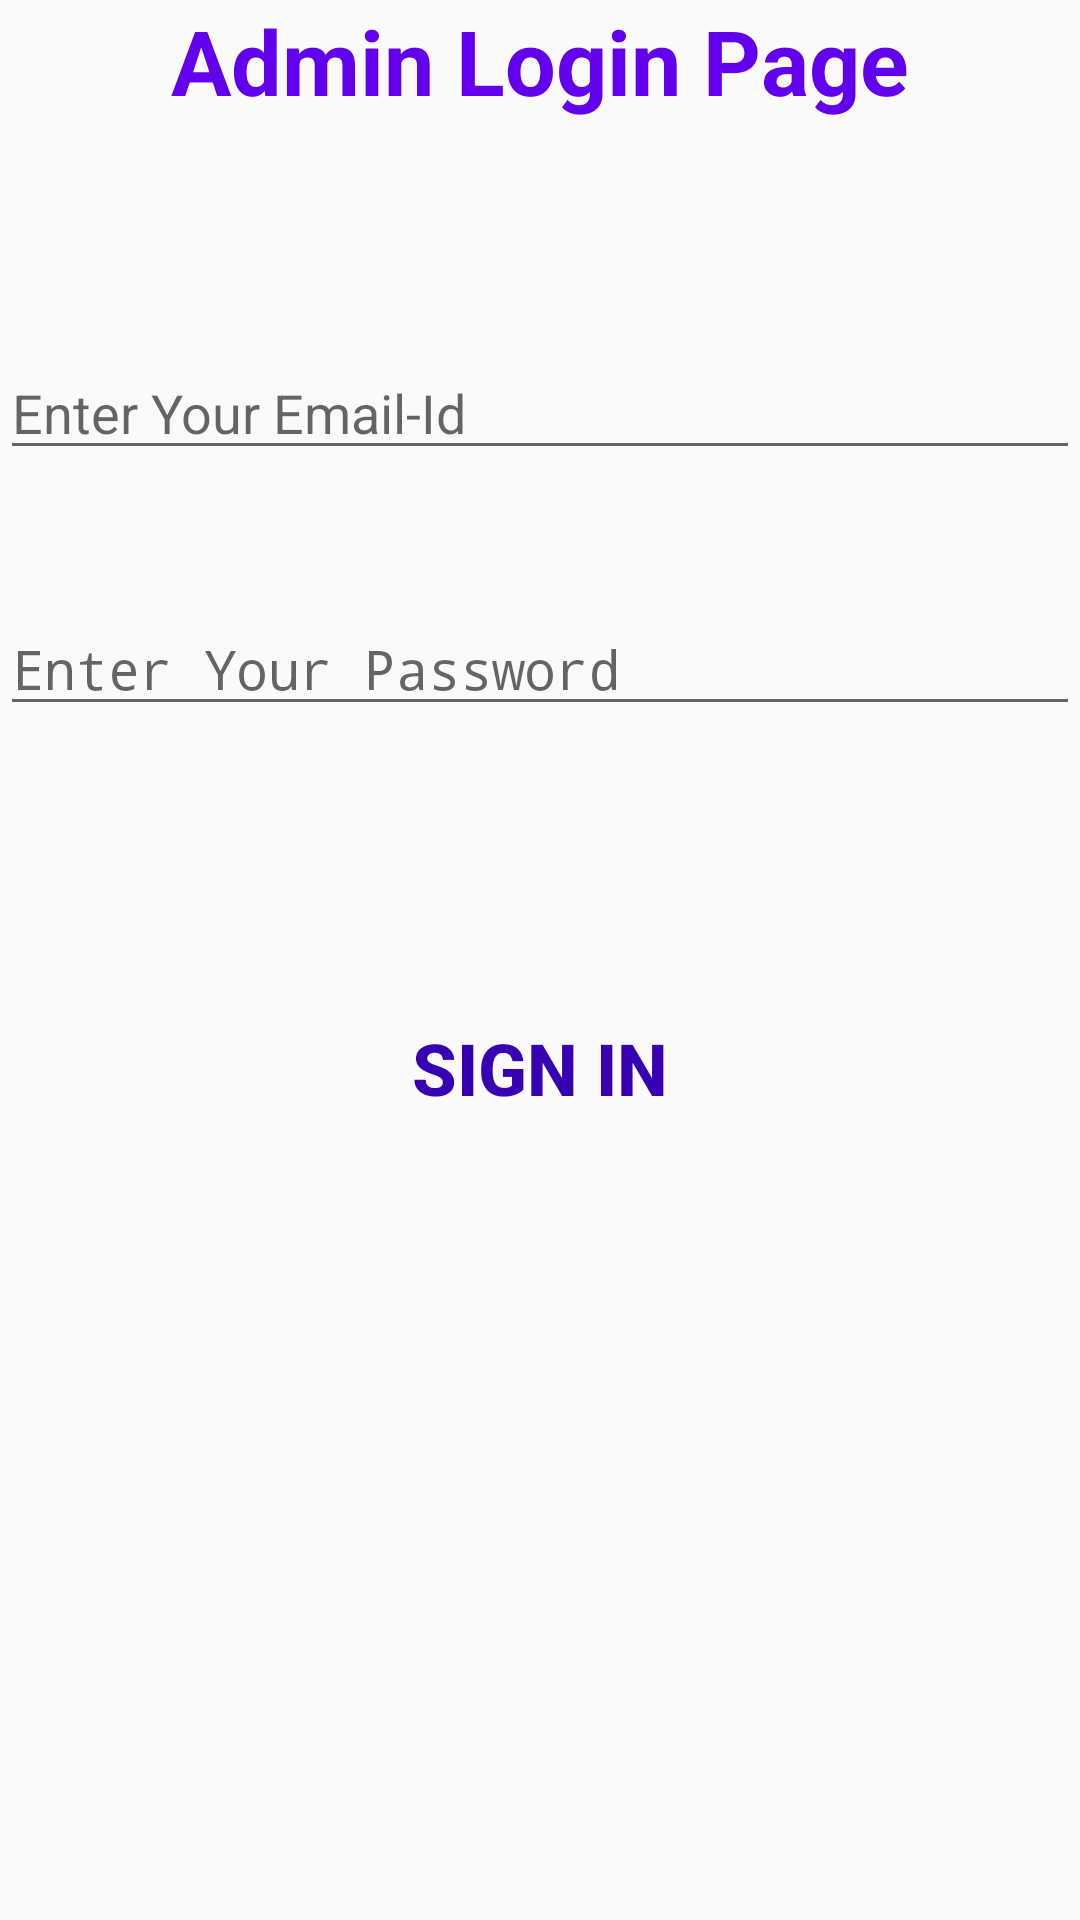

Produce the Android XML layout that renders to this screen, including the resource entries it uses.
<!-- AndroidManifest.xml: activity theme AppTheme.LoginTheme -->
<!-- res/layout/activity_admin.xml -->
<?xml version="1.0" encoding="utf-8"?>
<RelativeLayout xmlns:android="http://schemas.android.com/apk/res/android"
    xmlns:app="http://schemas.android.com/apk/res-auto"
    xmlns:tools="http://schemas.android.com/tools"
    android:layout_width="match_parent"
    android:layout_height="match_parent"
    tools:context="com.application.pradyotprakash.attendance.AdminActivity">

    <TextView
        android:id="@+id/textView"
        android:layout_width="wrap_content"
        android:layout_height="wrap_content"
        android:layout_alignParentTop="true"
        android:layout_centerHorizontal="true"
        android:text="@string/admin_login_page"
        android:textColor="@color/colorPrimary"
        android:textSize="30sp"
        android:textStyle="bold" />

    <EditText
        android:id="@+id/teacherEmailId"
        android:layout_width="match_parent"
        android:layout_height="wrap_content"
        android:layout_below="@+id/textView"
        android:layout_centerHorizontal="true"
        android:layout_marginTop="75dp"
        android:ems="10"
        android:hint="@string/enter_your_email_id"
        android:inputType="textEmailAddress" />

    <EditText
        android:id="@+id/teacherPassword"
        android:layout_width="match_parent"
        android:layout_height="wrap_content"
        android:layout_below="@+id/teacherEmailId"
        android:layout_centerHorizontal="true"
        android:layout_marginTop="44dp"
        android:ems="10"
        android:hint="@string/enter_your_password"
        android:inputType="textPassword" />

    <Button
        android:id="@+id/adminLoginBtn"
        android:layout_width="wrap_content"
        android:layout_height="wrap_content"
        android:layout_below="@+id/teacherPassword"
        android:layout_centerHorizontal="true"
        android:layout_marginTop="90dp"
        android:background="@android:color/transparent"
        android:text="@string/sign_in"
        android:textColor="@color/colorPrimaryDark"
        android:textSize="24sp"
        android:textStyle="bold" />

</RelativeLayout>
<!-- resources referenced by this layout -->
<resources>
  <string name="admin_login_page">Admin Login Page</string>
  <string name="enter_your_email_id">Enter Your Email-Id</string>
  <string name="enter_your_password">Enter Your Password</string>
  <string name="sign_in">Sign In</string>
  <style name="AppTheme.LoginTheme">
          <item name="windowActionBar">false</item>
          <item name="windowNoTitle">true</item>
      </style>
  <!-- not gathered from this repository: default colours our renderer supplied (Android Studio template values) -->
  <color name="colorPrimary">#FF6200EE</color>
  <color name="colorPrimaryDark">#FF3700B3</color>
</resources>
